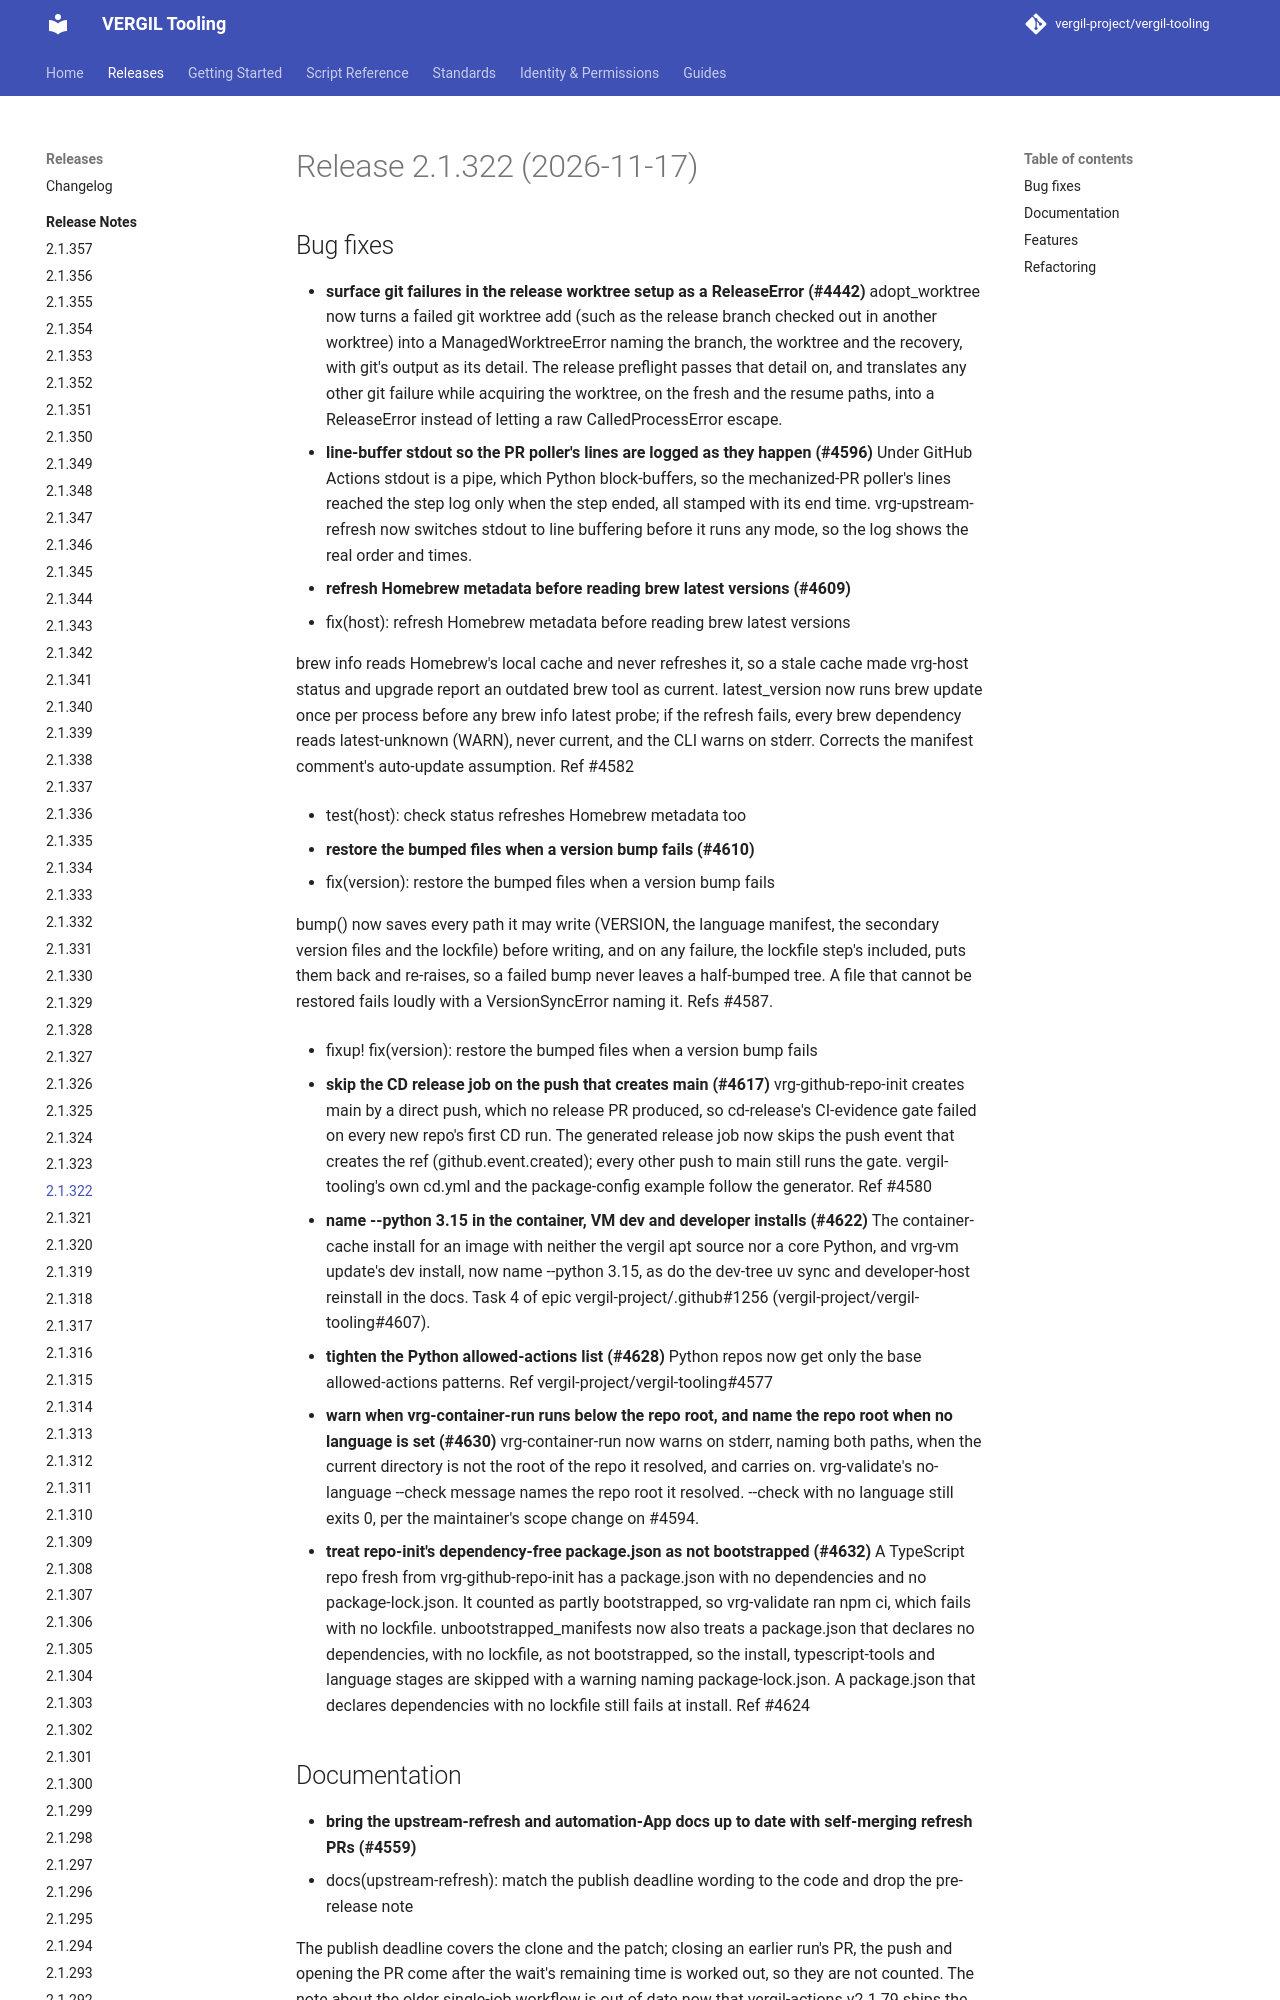

repository: vergil-project/vergil-tooling · page: 2.1/releases/v2.1.322/index.html · generator: mkdocs

# Release 2.1.322 (2026-11-17)

## Bug fixes

- **surface git failures in the release worktree setup as a ReleaseError (#4442)**
  adopt_worktree now turns a failed git worktree add (such as the release branch checked out in another worktree) into a ManagedWorktreeError naming the branch, the worktree and the recovery, with git's output as its detail. The release preflight passes that detail on, and translates any other git failure while acquiring the worktree, on the fresh and the resume paths, into a ReleaseError instead of letting a raw CalledProcessError escape.
- **line-buffer stdout so the PR poller's lines are logged as they happen (#4596)**
  Under GitHub Actions stdout is a pipe, which Python block-buffers, so the mechanized-PR poller's lines reached the step log only when the step ended, all stamped with its end time. vrg-upstream-refresh now switches stdout to line buffering before it runs any mode, so the log shows the real order and times.
- **refresh Homebrew metadata before reading brew latest versions (#4609)**
  * fix(host): refresh Homebrew metadata before reading brew latest versions

  brew info reads Homebrew's local cache and never refreshes it, so a stale cache made vrg-host status and upgrade report an outdated brew tool as current. latest_version now runs brew update once per process before any brew info latest probe; if the refresh fails, every brew dependency reads latest-unknown (WARN), never current, and the CLI warns on stderr. Corrects the manifest comment's auto-update assumption. Ref #4582

  * test(host): check status refreshes Homebrew metadata too

- **restore the bumped files when a version bump fails (#4610)**
  * fix(version): restore the bumped files when a version bump fails
